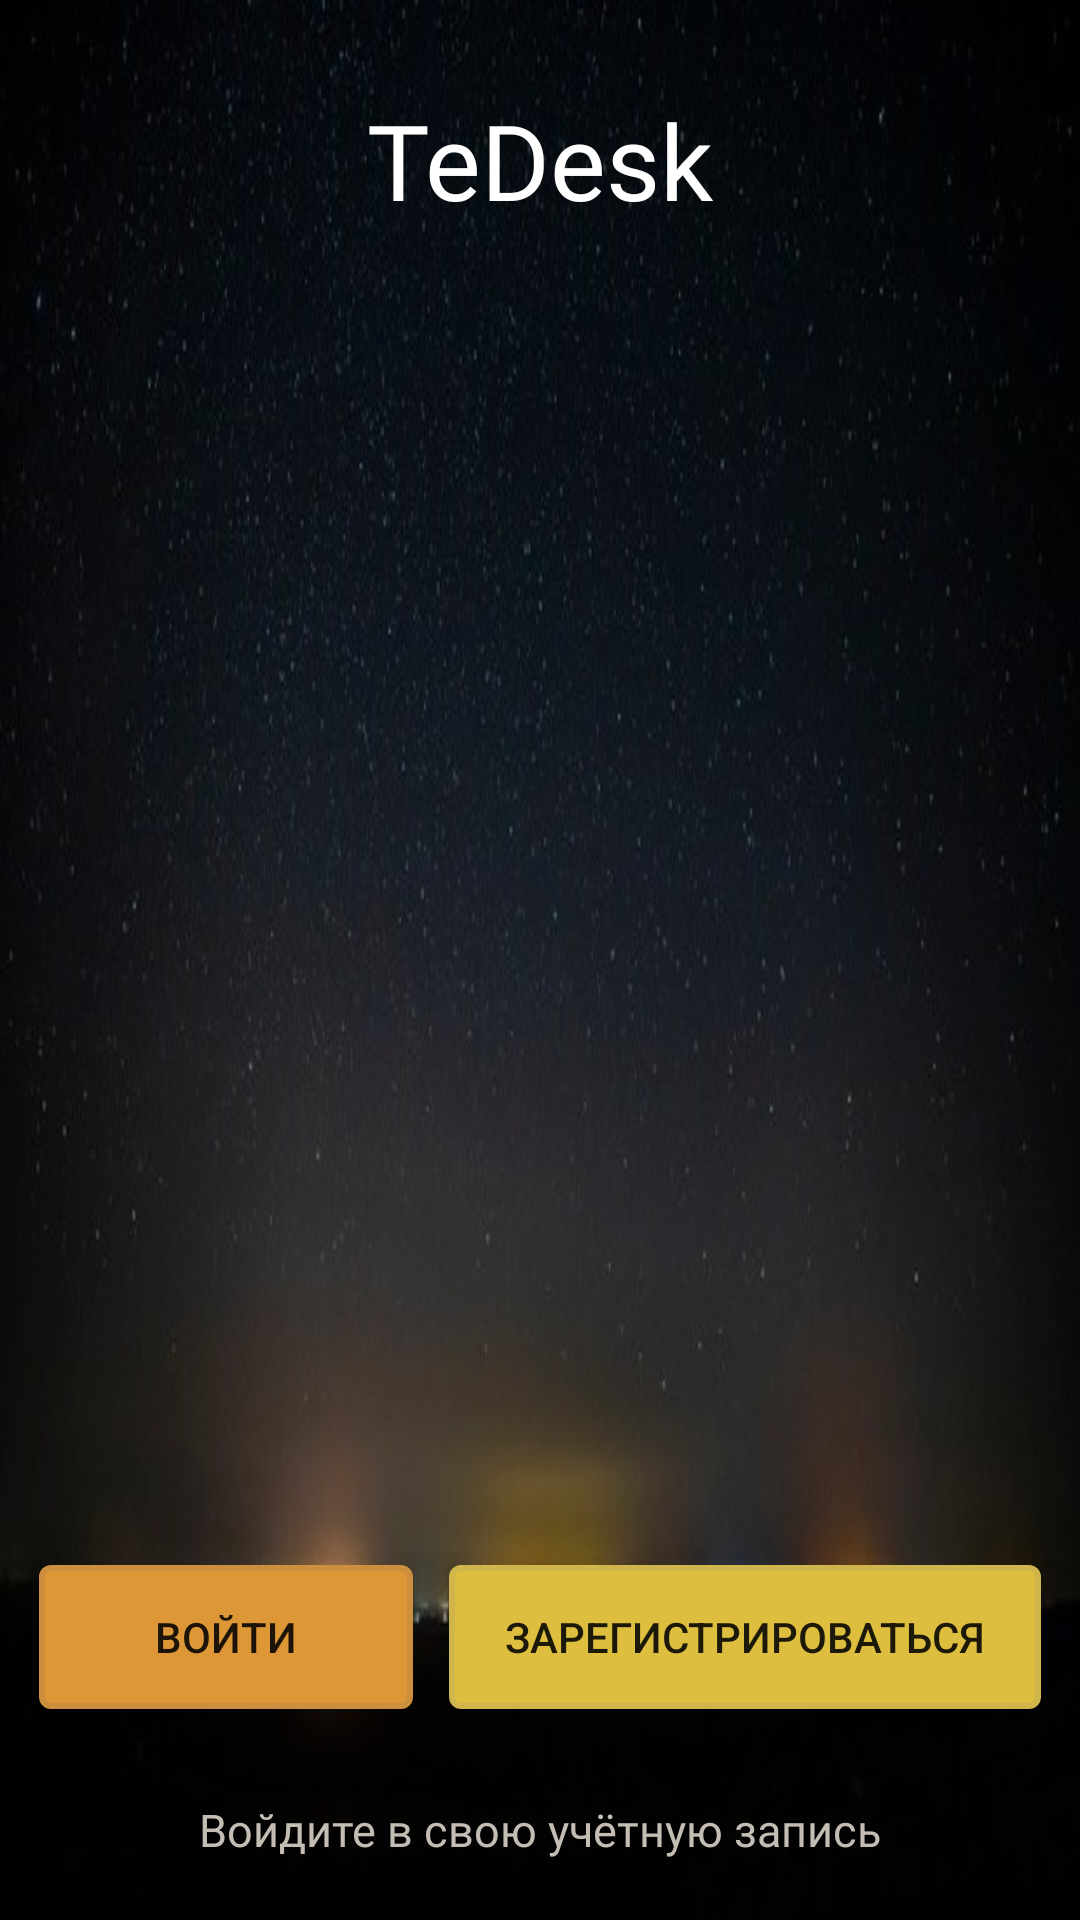

Layout XML and referenced resources for this Android screen:
<!-- AndroidManifest.xml: application theme AppTheme -->
<!-- res/layout/activity_main.xml -->
<?xml version="1.0" encoding="utf-8"?>
<RelativeLayout xmlns:android="http://schemas.android.com/apk/res/android"
    xmlns:app="http://schemas.android.com/apk/res-auto"
    xmlns:tools="http://schemas.android.com/tools"
    android:layout_width="match_parent"
    android:layout_height="match_parent"
    android:background="@drawable/bg"
    tools:context=".MainActivity">

    <LinearLayout
        android:layout_width="match_parent"
        android:layout_height="wrap_content"
        android:layout_above="@+id/text_bottom"
        android:weightSum="2"
        android:layout_marginBottom="30dp"
        android:layout_marginRight="10dp"
        android:layout_marginLeft="10dp"
        android:orientation="horizontal">

        <Button
            android:id="@+id/button_sign_in"
            android:layout_width="wrap_content"
            android:layout_height="wrap_content"
            android:layout_marginLeft="3dp"
            android:layout_marginRight="6dp"
            android:layout_weight="1"
            android:background="@drawable/btn_sign_in"
            android:fontFamily="sans-serif-medium"
            android:text="@string/btn_sign_in" />

        <Button
            android:id="@+id/button_sign_up"
            android:layout_width="wrap_content"
            android:layout_height="wrap_content"
            android:layout_marginLeft="6dp"
            android:layout_marginRight="3dp"
            android:layout_weight="1"
            android:background="@drawable/btn_register"
            android:fontFamily="sans-serif-medium"
            android:text="@string/btn_sign_up" />

    </LinearLayout>

    <LinearLayout
        android:layout_width="wrap_content"
        android:layout_height="wrap_content"
        android:layout_centerHorizontal="true"
        android:layout_marginTop="30dp"
        android:gravity="center"
        android:orientation="vertical">

        <TextView
            android:layout_width="wrap_content"
            android:layout_height="wrap_content"
            android:fontFamily="@font/merriweather_sans_bold"
            android:text="@string/app_name"
            android:textColor="@android:color/white"
            android:textSize="35sp" />

    </LinearLayout>

    <TextView
        android:id="@+id/text_bottom"
        android:layout_width="wrap_content"
        android:layout_height="wrap_content"
        android:layout_alignParentBottom="true"
        android:layout_centerHorizontal="true"
        android:layout_marginBottom="20dp"
        android:fontFamily="@font/suez_one"
        android:text="@string/text_bottom"
        android:textColor="@color/colorFewWhile"
        android:textSize="15sp" />

</RelativeLayout>
<!-- resources referenced by this layout -->
<resources>
  <color name="colorFewWhile">#C4BDB4</color>
  <!-- drawable bg: jpg bitmap (drawable, 52990 bytes) -->
  <!-- drawable btn_register (drawable) -->
  <?xml version="1.0" encoding="utf-8"?>
  <ripple xmlns:android="http://schemas.android.com/apk/res/android"
      xmlns:tools="http://schemas.android.com/tools"
      android:color="@color/ripple_effect1"
      tools:targetApi="lollipop">
  
      <item>
          <shape android:shape="rectangle">
              <solid android:color="@color/btn_sign_up"></solid>
              <stroke android:color="@color/btn_sign_up_stroke" android:width="2dp"></stroke>
              <corners android:radius="3dp"></corners>
  
          </shape>
      </item>
  
  </ripple>
  <!-- drawable btn_sign_in (drawable) -->
  <?xml version="1.0" encoding="utf-8"?>
  <ripple xmlns:android="http://schemas.android.com/apk/res/android"
      xmlns:tools="http://schemas.android.com/tools"
      android:color="@color/ripple_effect2"
      tools:targetApi="lollipop">
  
      <item>
          <shape android:shape="rectangle">
              <solid android:color="@color/btn_sign_in"></solid>
              <stroke android:color="@color/btn_sign_in_stroke" android:width="2dp"></stroke>
              <corners android:radius="3dp"></corners>
  
          </shape>
      </item>
  
  </ripple>
  <string name="app_name">TeDesk</string>
  <string name="btn_sign_in">Войти</string>
  <string name="btn_sign_up">Зарегистрироваться</string>
  <string name="text_bottom">Войдите в свою учётную запись</string>
  <style name="AppTheme" parent="Theme.AppCompat.Light.NoActionBar">
          
          <item name="colorPrimary">@color/colorPrimary</item>
          <item name="colorPrimaryDark">@color/colorPrimaryDark</item>
          <item name="colorAccent">@color/colorAccent</item>
          <item name="android:windowFullscreen">true</item>
      </style>
  <color name="ripple_effect1">#FAFA07</color>
  <color name="btn_sign_up">#DEBE3E</color>
  <color name="btn_sign_up_stroke">#CFB54B</color>
  <color name="ripple_effect2">#F78E07</color>
  <color name="btn_sign_in">#DE9737</color>
  <color name="btn_sign_in_stroke">#CC8F3D</color>
  <color name="colorPrimary">#222020</color>
  <color name="colorPrimaryDark">#08B0C1</color>
  <color name="colorAccent">#64605F</color>
</resources>
